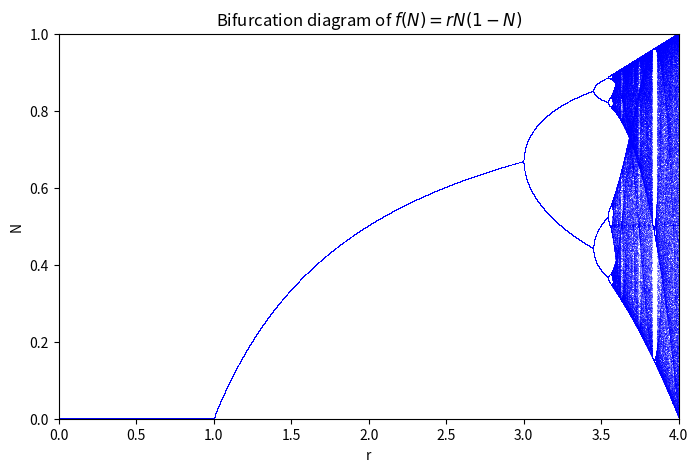

Python code for this plot:
"""
Plots a Bifurcation Diagram of the Logistic map
"""


# Import necessary libraries
import numpy as np 
import matplotlib.pyplot as plt 

# Logistic Map 
def logistic(x,r):
    return r*x*(1-x)

# Define iterations 
n = 100000
iterations = 1000
last = 100

# Define Range of parameters
r = np.linspace(0, 25, n)
x = 1e-5 * np.ones(n)

# Iterate 
fig, ax1 = plt.subplots( 1, figsize=(8, 5),sharex=True)
for i in range(iterations):
    x = logistic(x, r)
    if i >= (iterations - last):
        ax1.plot(r, x, ',b', alpha=.25)
# Plot
ax1.set_xlim(0,4)
ax1.set_ylim(0,1)
ax1.set_title("Bifurcation diagram of $f(N) = rN(1 - N)$")
ax1.set_xlabel('r')
ax1.set_ylabel('N')
plt.show()
